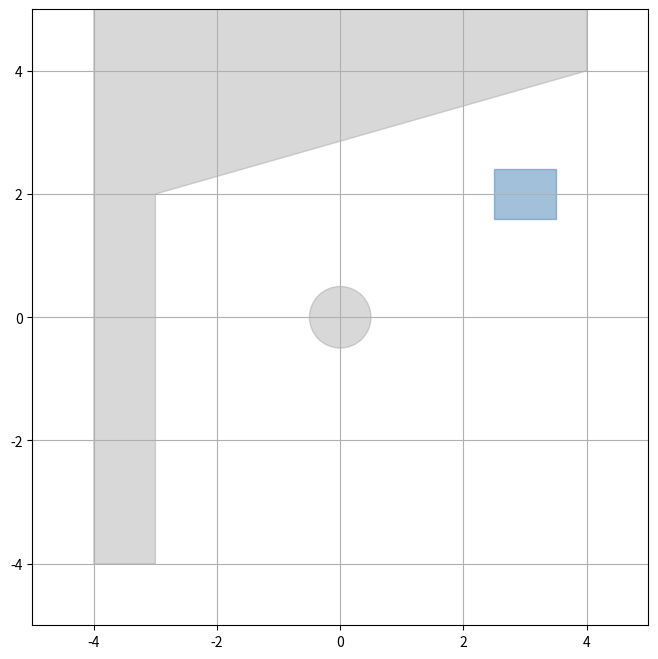

Here is the Python script that generated this plot:
import itertools
import numpy as np
import math
import sys
from scipy.spatial.distance import cdist
import matplotlib.pyplot as plt
from matplotlib.patches import Circle, Polygon as MplPolygon
from matplotlib.animation import FuncAnimation
import time

# ----- パラメータ -----
# シミュレーション設定
ROBOT_RADIUS = 0.5    # ロボットの半径[m]
MAX_SPEED = 2.0      # 最大速度[m/s]
DT = 0.02            # シミュレーションの時間ステップ[s]（50Hz）
REPULSIVE_GAIN = 0.7 # 斥力ゲイン
INFLUENCE_RANGE = 0.2 # 影響範囲[m]
K_CMD = 8.0          # コマンド速度に対する追従ゲイン (F_cmd = K_CMD * (v_cmd - v))

# LIDAR設定
LIDAR_RATE = 15   # LIDARスキャン周波数[Hz]
LIDAR_DT = 1.0 / LIDAR_RATE  # LIDARスキャン間隔[s]

# ----- LIDAR & 障害物 -----
class LidarSimulator:
    def __init__(self, num_beams=90, max_range=5.0, noise_std=0.01):
        self.num_beams = num_beams
        self.max_range = max_range
        self.noise_std = noise_std
        self.angles = np.linspace(0, 2*np.pi, num_beams, endpoint=False)
        
        # 逐次更新用の状態管理
        self.current_angle_idx = 0  # 現在のスキャン位置
        self.last_update_time = 0.0  # 最後の更新時刻
        self.scan_points = []        # 1周分の点群データ（グローバル座標）
        self.points_age = []        # 各点の経過時間
        
        # グローバル/ローカル座標でのキャッシュ
        self.last_scan_points_local = None
        self.last_scan_points_global = None

        # 1周あたりのビーム数から1ステップあたりのビーム数を計算
        # 1秒間にLIDAR_RATE周するので、DTあたりのビーム数は以下のように計算
        self.beams_per_step = max(1, int(np.ceil(self.num_beams * LIDAR_RATE * DT)))

        # ビーム単位ベクトル（ローカル座標）を事前計算して trig を削減
        cos_vals = np.cos(self.angles)
        sin_vals = np.sin(self.angles)
        # store as Nx2 float array for fast indexed access
        self.beam_unit_vectors = np.column_stack((cos_vals, sin_vals))
        # scheduling based on wall-clock to keep LIDAR rate stable even if frame rate fluctuates
        self.beams_per_second = float(self.num_beams) * float(LIDAR_RATE)
        self.last_update_wall = time.perf_counter()

    def transform_to_global(self, local_points, robot_pos, robot_heading):
        """ロボット座標系の点群をグローバル座標系に変換"""
        if local_points is None or len(local_points) == 0:
            return None
        c, s = np.cos(robot_heading), np.sin(robot_heading)
        R = np.array([[c, -s], [s, c]])
        global_points = np.dot(local_points, R.T) + robot_pos
        return global_points

    def transform_to_local(self, global_points, robot_pos, robot_heading):
        """グローバル座標系の点群をロボット座標系に変換"""
        if global_points is None or len(global_points) == 0:
            return None
        translated = global_points - robot_pos
        c, s = np.cos(-robot_heading), np.sin(-robot_heading)
        R_inv = np.array([[c, -s], [s, c]])
        local_points = np.dot(translated, R_inv.T)
        return local_points


    def get_scan(self, robot_pos, robot_vel, robot_cmd_vel, robot_heading, obstacles, current_time):
        """
        LIDARスキャンを実行し、ロボット座標系とグローバル座標系の点群を更新する。
        
        シミュレーションの時間ステップ(DT)ごとに数点のビームを更新し、
        1周分のデータが揃うまで古いデータを保持する。各点は取得時の実際の
        ロボット姿勢で計測される。
        """
        # Decide how many beams to process based on simulation time progression
        # (use current_time passed in by the simulator) so LIDAR updates are
        # deterministic with respect to sim time rather than wall-clock.
        elapsed_sim = current_time - self.last_update_time if self.last_update_time is not None else 0.0
        # update ages by the simulation time passed
        self.points_age = [(age + elapsed_sim) for age in self.points_age]
        # how many beams should have been emitted during elapsed_sim
        beams_to_emit = int(self.beams_per_second * elapsed_sim)
        if beams_to_emit <= 0:
            # advance sim-time baseline and nothing else to do
            self.last_update_time = current_time
            return self.last_scan_points_global
        
        # 最新からnum_beamsより古いデータは1周期以上経過したと判断する
        while len(self.points_age) > self.num_beams:
            self.points_age.pop(0)
            self.scan_points.pop(0)
            
        # このステップで取得する新しいビームを処理（最小限のPythonオーバーヘッド）
        # cap beams to reasonable amount to avoid huge backlogs
        beams = min(beams_to_emit, max(1, int(self.beams_per_second)))
        # Pre-bind locals for speed
        scan_points_append = self.scan_points.append
        points_age_append = self.points_age.append
        max_range = self.max_range
        noise_std = self.noise_std
        beam_vectors = self.beam_unit_vectors
        obs_list = obstacles
        idx = self.current_angle_idx
        # precompute rotation components
        c, s = math.cos(robot_heading), math.sin(robot_heading)
        for _ in range(beams):
            ux, uy = beam_vectors[idx]  # local unit vector (cos, sin)
            # compute global beam direction as floats (avoid small arrays)
            bx = c * ux - s * uy
            by = s * ux + c * uy

            # ray origin in global coords
            rx, ry = robot_pos[0], robot_pos[1]

            # 障害物との交差判定
            min_dist = max_range
            for obstacle in obs_list:
                dist = obstacle.intersect((rx, ry), (bx, by))
                if dist is not None and dist < min_dist:
                    min_dist = dist

            # ノイズ追加
            min_dist = max(0.0, min_dist + (np.random.normal(0, noise_std)))

            # ローカル座標での点（origin=(0,0)）
            pt_local = (ux * min_dist, uy * min_dist)

            scan_points_append(pt_local)
            points_age_append(0.0)

            # 次のビーム角度へ
            idx = (idx + 1) % self.num_beams
        # store updated index and time
        self.current_angle_idx = idx
        self.last_update_time = current_time

        # 表示用の点群を更新
        if self.scan_points:
            self.last_scan_points_local = np.array(self.scan_points)
            self.last_scan_times = np.array(self.points_age)  # 年齢をそのまま使用
            # スキャン終了時の姿勢に対するローカル座標へ変換
            self.last_scan_points_global = self.transform_to_global(
                self.last_scan_points_local, robot_pos, robot_heading)
        else:
            self.last_scan_points_global = None
            self.last_scan_times = None
            self.last_scan_points_local = None

        return self.last_scan_points_global

class CircleObstacle:
    def __init__(self, center, radius):
        self.center = np.array(center)
        self.radius = radius

    def intersect(self, origin, direction):
        # ray-circle intersection (returns distance t along direction) or None
            # operate in pure-Python floats to avoid per-call numpy allocation
            ox, oy = origin[0], origin[1]
            dx, dy = direction[0], direction[1]
            cx, cy = self.center[0], self.center[1]
            ocx = ox - cx
            ocy = oy - cy
            a = dx*dx + dy*dy
            b = 2.0 * (ocx*dx + ocy*dy)
            c = ocx*ocx + ocy*ocy - self.radius * self.radius
            disc = b*b - 4*a*c
            if disc < 0:
                return None
            t = (-b - math.sqrt(disc)) / (2.0*a)
            if t < 0:
                return None
            return t

class PolygonObstacle:
    def __init__(self, vertices):
        # vertices: list or array of (x,y) points in order
        self.vertices = np.array(vertices, dtype=float)
        # precompute axis-aligned bounding box for quick rejection
        xs = self.vertices[:, 0]
        ys = self.vertices[:, 1]
        self.min_x = float(np.min(xs))
        self.max_x = float(np.max(xs))
        self.min_y = float(np.min(ys))
        self.max_y = float(np.max(ys))

    def intersect(self, origin, direction):
        # Ray-segment intersection for each edge. Return smallest positive t or None.
        ox, oy = origin
        dx, dy = direction
        # quick AABB rejection: check if ray intersects polygon bounding box
        # using slab method
        tmin = -float('inf')
        tmax = float('inf')
        if abs(dx) > 1e-12:
            tx1 = (self.min_x - ox) / dx
            tx2 = (self.max_x - ox) / dx
            tmin = max(tmin, min(tx1, tx2))
            tmax = min(tmax, max(tx1, tx2))
        else:
            # ray parallel to x slabs: if origin x not within bbox, reject
            if ox < self.min_x or ox > self.max_x:
                return None
        if abs(dy) > 1e-12:
            ty1 = (self.min_y - oy) / dy
            ty2 = (self.max_y - oy) / dy
            tmin = max(tmin, min(ty1, ty2))
            tmax = min(tmax, max(ty1, ty2))
        else:
            if oy < self.min_y or oy > self.max_y:
                return None
        # if slab intersection is empty or entirely behind ray origin, reject
        if tmax < tmin or tmax < 0:
            return None
        min_t = None
        n = len(self.vertices)
        for i in range(n):
            x1, y1 = self.vertices[i]
            x2, y2 = self.vertices[(i+1) % n]
            vx, vy = x2 - x1, y2 - y1
            # Solve origin + t*dir = (x1,y1) + u*(v)
            # [dx, -vx] [t] = [x1 - ox]
            # [dy, -vy] [u]   [y1 - oy]
            denom = dx * (-vy) - dy * (-vx)  # dx*(-vy) - dy*(-vx) = -dx*vy + dy*vx
            if abs(denom) < 1e-9:
                continue
            rhs_x = x1 - ox
            rhs_y = y1 - oy
            t = (rhs_x * (-vy) - rhs_y * (-vx)) / denom
            u = (dx * rhs_y - dy * rhs_x) / denom
            # u in [0,1] means intersection on segment, t>=0 on ray
            if t >= 0 and u >= 0 and u <= 1:
                if min_t is None or t < min_t:
                    min_t = t
        return min_t

# ----- ロボットと操作 -----
class Robot:
    def __init__(self, x=0.0, y=0.0, width=0.8, length=1.0):
        self.pos = np.array([x, y], dtype=float)
        self.vel = np.array([0.0, 0.0], dtype=float)
        self.cmd_vel = np.array([0.0, 0.0], dtype=float)
        self.width = width    # ロボットの幅 [m]
        self.length = length  # ロボットの長さ [m]
        self.radius = ROBOT_RADIUS  # 古い円形表現との互換性のため保持

    def get_vertices(self, heading):
        """ロボットの4つの頂点座標を計算（グローバル座標系）"""
        # ローカル座標での頂点位置（車体中心基準）
        half_w = self.width / 2.0
        half_l = self.length / 2.0
        local_vertices = np.array([
            [-half_l, -half_w],  # 左後
            [-half_l, half_w],   # 右後
            [half_l, half_w],    # 右前
            [half_l, -half_w],   # 左前
        ])
        
        # 回転行列
        c, s = np.cos(heading), np.sin(heading)
        R = np.array([[c, -s], [s, c]])
        
        # 回転して並進（グローバル座標に変換）
        global_vertices = np.dot(local_vertices, R.T) + self.pos
        return global_vertices

    def update(self, force, dt):
        # この簡易モデルでは force をそのまま加速度として扱う
        acc = force
        self.vel += acc * dt
        speed = np.linalg.norm(self.vel)
        if speed > MAX_SPEED and speed > 1e-8:
            self.vel *= (MAX_SPEED / speed)
        self.pos += self.vel * dt

    def set_cmd_vel(self, cmd_vel):
        # cmd_vel は目標速度（指令速度）として扱う
        self.cmd_vel = np.array(cmd_vel, dtype=float)

class KeyboardController:
    def __init__(self, robot):
        self.robot = robot
        self.key_mapping = {
            'up': np.array([0.0, 1.0]),
            'down': np.array([0.0, -1.0]),
            'left': np.array([-1.0, 0.0]),
            'right': np.array([1.0, 0.0])
        }
        self.pressed_keys = set()

    def on_key_press(self, event):
        # event.key はバックエンドに依存します。'up' などが渡る前提。
        key = event.key
        if key in self.key_mapping:
            self.pressed_keys.add(key)
            self.update_robot_cmd()

    def on_key_release(self, event):
        key = event.key
        if key in self.key_mapping:
            self.pressed_keys.discard(key)
            self.update_robot_cmd()

    def update_robot_cmd(self):
        cmd = np.zeros(2)
        for k in self.pressed_keys:
            cmd += self.key_mapping[k]
        if np.any(cmd):
            cmd = cmd / np.linalg.norm(cmd) * MAX_SPEED
        self.robot.set_cmd_vel(cmd)

# ----- 斥力の計算 -----
def calculate_vertex_repulsive_force(vertex_pos, global_obstacle_points):
    """
    1つの頂点に対する斥力を計算
    vertex_pos: 頂点位置（グローバル座標）
    global_obstacle_points: 障害物点群（グローバル座標）
    """
    if global_obstacle_points is None or len(global_obstacle_points) == 0:
        return np.zeros(2)
    
    # グローバル座標での距離計算
    distances = cdist([vertex_pos], global_obstacle_points).flatten()
    mask = distances <= INFLUENCE_RANGE
    if not np.any(mask):
        return np.zeros(2)
    
    nearby = global_obstacle_points[mask]
    d = distances[mask]
    # avoid divide-by-zero
    d = np.maximum(d, 1e-6)
    # 頂点から障害物への方向ベクトル（グローバル座標系）
    dirs = vertex_pos - nearby
    dirs = dirs / d.reshape(-1, 1)
    
    # ガウス関数に基づく斥力場の計算
    # U(d) = REPULSIVE_GAIN * exp(-(d/sigma)^2)
    # F(d) = -∇U(d) = (2d/sigma^2) * U(d) * dirs
    # sigma = INFLUENCE_RANGE/2 とすることで、
    # INFLUENCE_RANGEでポテンシャルがほぼ0になるようにする
    sigma = INFLUENCE_RANGE / 2.0
    potential = REPULSIVE_GAIN * np.exp(-(d/sigma)**2)
    # 距離による減衰を組み込んだ力の大きさ
    magnitudes = (2.0 * d / (sigma**2)) * potential
    
    # 合力計算（グローバル座標系）
    total = np.sum(dirs * magnitudes.reshape(-1, 1), axis=0)
    return total

def calculate_repulsive_force(robot_vertices, global_obstacle_points):
    """
    ロボットの4頂点それぞれに働く斥力を合成
    robot_vertices: ロボットの4頂点位置（グローバル座標系）
    global_obstacle_points: 障害物点群（グローバル座標）
    """
    # 各頂点での斥力を計算
    vertex_forces = [
        calculate_vertex_repulsive_force(vertex, global_obstacle_points)
        for vertex in robot_vertices
    ]
    
    # 4つの斥力の合力を返す
    total_force = np.sum(vertex_forces, axis=0)
    return total_force

# ----- メイン -----

def main():
    # 障害物定義
    obstacles = [
        # CircleObstacle([2.0, 2.0], 0.5),
        # CircleObstacle([-1.0, 1.5], 0.3),
        CircleObstacle([0.0, 0.0], 0.5),
        PolygonObstacle([[-4.0, -4.0], [-4.0, 5.0], [4.0, 5.0], [4.0, 4.0], [-3.0, 2.0], [-3.0, -4.0]]),
    ]

    lidar = LidarSimulator()
    robot = Robot(3.0, 2.0)
    controller = KeyboardController(robot)

    # プロット初期化
    fig, ax = plt.subplots(figsize=(8, 8))
    plt.grid(True)
    ax.set_xlim([-5, 5])
    ax.set_ylim([-5, 5])
    ax.set_aspect('equal')

    # ロボットの形状（四角形）
    vertices = robot.get_vertices(0.0)  # 初期姿勢での頂点
    robot_polygon = MplPolygon(vertices, color='steelblue', alpha=0.5)
    ax.add_patch(robot_polygon)

    for obs in obstacles:
        if isinstance(obs, CircleObstacle):
            ax.add_patch(Circle(obs.center, obs.radius, color='gray', alpha=0.3))
        elif isinstance(obs, PolygonObstacle):
            poly_patch = MplPolygon(obs.vertices, color='gray', alpha=0.3)
            ax.add_patch(poly_patch)
        else:
            # unknown obstacle type: try to draw if possible
            try:
                ax.add_patch(Circle(obs.center, obs.radius, color='gray', alpha=0.3))
            except Exception:
                pass

    # scatter with colormap for per-beam timestamp visualization
    scatter = ax.scatter([], [], c=[], cmap='viridis', vmin=0.0, vmax=1.0, alpha=0.6, s=10)
    cmd_quiver = ax.quiver([], [], [], [], color='royalblue', scale=10)  # 指令速度の矢印も調整
    rep_quiver = ax.quiver([], [], [], [], color='tomato', scale=60, width=0.008)  # 合力の矢印も調整
    # 各頂点での斥力を表示するための矢印（異なる色で表示）
    vertex_colors = ['orange', 'orange', 'orange', 'orange']  # 左後、右後、右前、左前
    vertex_rep_quivers = [
        ax.quiver([], [], [], [], color=color, scale=60, alpha=0.7, width=0.005)  # scaleを大きく、線を細く
        for color in vertex_colors
    ]
    # robot heading arrow (shows orientation independent of velocity)
    heading_quiver = ax.quiver([], [], [], [], color='black', scale=1, width=0.02)

    fig.canvas.mpl_connect('key_press_event', controller.on_key_press)
    fig.canvas.mpl_connect('key_release_event', controller.on_key_release)

    sim_time = 0.0  # シミュレーション時刻
    # ロボットの進行方向を計算するための関数
    def calculate_robot_heading():
        """ロボットの進行方向を計算（速度ベクトルの向き）"""
        vel = robot.vel
        if np.all(vel == 0):
            # 停止中は前回の向きを保持
            return getattr(robot, 'last_heading', 0.0)
        heading = np.arctan2(vel[1], vel[0])
        robot.last_heading = heading  # 向きを保存
        return heading

    def update(frame):
        nonlocal sim_time
        
        # ロボットの現在の進行方向を計算
        robot_heading = 0.0#calculate_robot_heading()

        # 現在のシミュレーション時刻でLIDARスキャンを取得（更新はLIDAR_RATEで自動制御）
        # get_scan signature: (robot_pos, robot_vel, robot_cmd_vel, robot_heading, obstacles, current_time)
        points_global = lidar.get_scan(robot.pos, robot.vel, robot.cmd_vel, robot_heading, obstacles, sim_time)

        # 描画用: ローカル座標で保存された点群を現在のロボット姿勢で変換して表示
        if getattr(lidar, 'last_scan_points_local', None) is not None:
            points_to_display = lidar.transform_to_global(lidar.last_scan_points_local, robot.pos, robot_heading)
            scatter.set_offsets(points_to_display)
            if getattr(lidar, 'last_scan_times', None) is not None:
                colors_norm = lidar.last_scan_times / float(LIDAR_DT)
                scatter.set_array(colors_norm)
        else:
            scatter.set_offsets(np.zeros((0, 2)))  # 空の点群
            scatter.set_array(np.array([]))

        # 斥力計算ロボット座標系
        # ロボット座標系での4頂点位置
        local_vertices = robot.get_vertices(0.0) - robot.pos  # 原点中心の頂点位置
        
        # 各頂点での斥力を計算
        vertex_forces = [
            calculate_vertex_repulsive_force(vertex, lidar.last_scan_points_local)
            for vertex in local_vertices
        ]
        
        # 頂点ごとの斥力を可視化
        for vertex, force, quiver in zip(local_vertices, vertex_forces, vertex_rep_quivers):
            # 頂点位置をグローバル座標に変換
            global_vertex = vertex + robot.pos
            quiver.set_offsets([global_vertex])
            quiver.set_UVC(force[0], force[1])
        
        # 合力を計算
        rep_force = np.sum(vertex_forces, axis=0)

        # 指令速度(cmd_vel)は目標速度。コマンドに従うための力を速度誤差に比例させて作る。
        f_cmd = K_CMD * (robot.cmd_vel - robot.vel)
        total_force = f_cmd + rep_force
        robot.update(total_force, DT)

        # シミュレーション時刻を進める
        sim_time += DT

        # ロボットの描画を更新（姿勢を反映）
        robot_heading = 0.0  # calculate_robot_heading()
        vertices = robot.get_vertices(robot_heading)
        robot_polygon.set_xy(vertices)

        # ベクトル表示の更新
        # set_offsets expects Nx2 array; for single arrow wrap in list
        cmd_quiver.set_offsets([robot.pos])
        cmd_quiver.set_UVC(robot.cmd_vel[0], robot.cmd_vel[1])
        rep_quiver.set_offsets([robot.pos])
        rep_quiver.set_UVC(rep_force[0], rep_force[1])

        return (scatter, robot_polygon, cmd_quiver, rep_quiver, 
                *vertex_rep_quivers)  # 頂点ごとの斥力矢印を追加

    # アニメーション作成
    # blit=False にして互換性を高める
    ani = FuncAnimation(fig, update, frames=itertools.count(), interval=int(DT*1000), blit=False, cache_frame_data=False)
    # 保持
    globals()['ani'] = ani
    # plt.title('Artificial Potential Field Obstacle Avoidance Simulator')
    plt.show()

if __name__ == '__main__':
    main()
